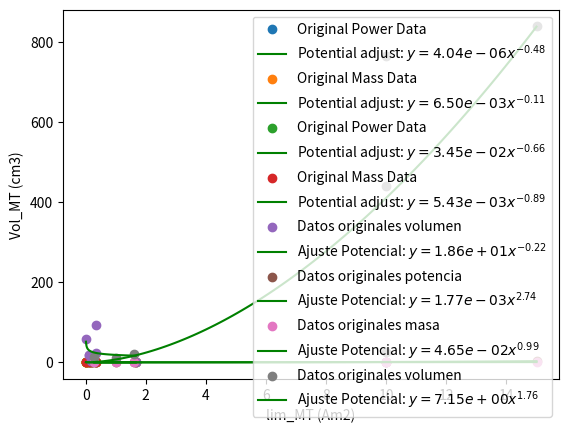
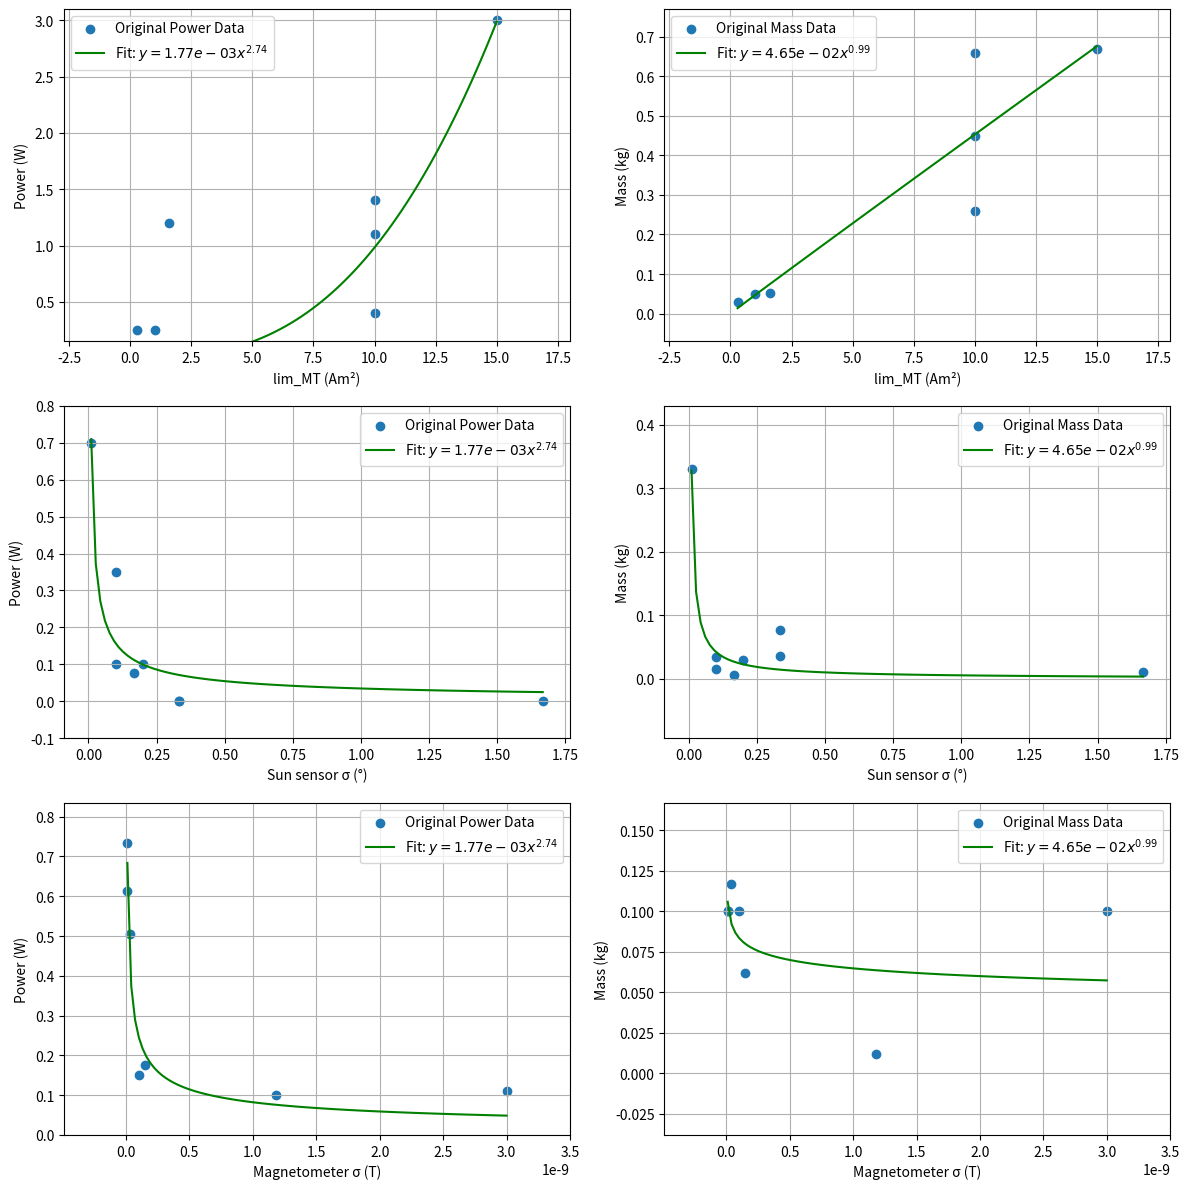

Write the Python code that produced these figures, in order.
# -*- coding: utf-8 -*-
"""
Created on Fri Aug 23 15:43:36 2024

[redacted]
"""
#%% Magnetometro
import numpy as np
import matplotlib.pyplot as plt
from scipy.optimize import curve_fit

# Datos proporcionados
sigmas_b = np.array([0.012e-9,  #MAG-3 (AAC Clyde Space)
                      0.012e-9,  #TFM100G2 (Billingsley Aerospace & Defense)
                      0.035e-9,  #TFM65-VQS (Billingsley Aerospace & Defense)
                      0.1e-9,    #MAG-3_2 (AAC Clyde Space)
                      0.150e-9,  #Spacemag-Lite (Bartington Instruments)
                      1.18e-9,   #MM200 (AAC Clyde Space),
                      3e-9,      #DTFM100S (Billingsley Aerospace & Defense)
                      ])   

potencias_b = np.array([0.735, #W MAG-3 (AAC Clyde Space)
                    0.6125,    #TFM100G2 (Billingsley Aerospace & Defense)
                    0.504,     #TFM65-VQS (Billingsley Aerospace & Defense)
                    0.15,      #W MAG-3_2 (AAC Clyde Space)
                    0.175,     #Spacemag-Lite (Bartington Instruments)
                    0.1,       #MM200 (AAC Clyde Space)
                    0.11,      #DTFM100S (Billingsley Aerospace & Defense)
                    ])

masas_b = np.array([0.1,       #MAG-3 (AAC Clyde Space)
                    0.1,       #TFM100G2 (Billingsley Aerospace & Defense)
                    0.117,     #TFM65-VQS (Billingsley Aerospace & Defense)
                    0.1  ,     # MAG-3_2 (AAC Clyde Space)
                    0.062,     #Spacemag-Lite (Bartington Instruments)
                    0.012,     #MM200 (AAC Clyde Space)
                    0.1        #DTFM100S (Billingsley Aerospace & Defense)
                    ])

vol_b = np.array([3.51*3.23*8.26,
                  3.51* 3.23* 8.26,
                  3.51*3.23 *8.26,
                  3.51*3.23 *8.26,
                  2*2*2,
                  3.3 * 2.0 *1.13,
                  8.26 *3.51 * 3.23          
    ])

precio_b = np.array([0,
                    0, 
                    0,
                    0,
                    0,
                    0,
                    0,
                    0
                    ])

# Función potencial: y = a * x^b
def func_potencial(x, a, b):
    return a * x**b

# Función logarítmica: y = a * log(x) + b
def func_log(x, a, b):
    return a * np.log(x) + b

def func_lin(x,a,b):
    return a*x + b

# Ajuste Potencial
params_pot, _ = curve_fit(func_potencial, sigmas_b, potencias_b)
a_pot, b_pot = params_pot

params_mass, _ = curve_fit(func_potencial, sigmas_b, masas_b)
a_mass, b_mass = params_mass

# params_vol, _ = curve_fit(func_potencial, sigmas_b, vol_b)
params_vol, _ = curve_fit(func_lin, sigmas_b, vol_b)
a_vol, b_vol = params_vol

# Crear valores de x para la curva ajustada
x_fit_b = np.linspace(min(sigmas_b), max(sigmas_b), 100)

# Calcular los valores ajustados
y_potencial_b = func_potencial(x_fit_b, a_pot, b_pot)
y_mass_b = func_potencial(x_fit_b, a_mass, b_mass)
# y_vol = func_potencial(x_fit, a_vol, b_vol)
y_vol_b = func_lin(x_fit_b, a_vol, b_vol)

# Graficar los datos originales
# plt.scatter(sigmas_b, potencias_b, label='Datos originales potencia')
plt.scatter(sigmas_b, potencias_b, label='Original Power Data')
# plt.plot(x_fit, y_potencial, label=f'Ajuste Potencial: $y = {a_pot:.2e} x^{{{b_pot:.2f}}}$', color='green')
plt.plot(x_fit_b, y_potencial_b, label=f'Potential adjust: $y = {a_pot:.2e} x^{{{b_pot:.2f}}}$', color='green')
# plt.xlabel('Sigmas_b (T)')
plt.xlabel('Magnetometer Standard deviation (T)')
# plt.ylabel('Potencias_b (W)')
plt.ylabel('Magnetometer Mean Power (W)')
plt.legend()
plt.grid
plt.savefig('potencia_magn.pdf', format='pdf')
plt.show()

# plt.scatter(sigmas_b, masas_b, label='Datos originales masa')
plt.scatter(sigmas_b, masas_b, label='Original Mass Data')
# plt.plot(x_fit, y_mass, label=f'Ajuste Potencial: $y = {a_mass:.2e} x^{{{b_mass:.2f}}}$', color='green')
plt.plot(x_fit_b, y_mass_b, label=f'Potential adjust: $y = {a_mass:.2e} x^{{{b_mass:.2f}}}$', color='green')
# plt.xlabel('Sigmas_b (T)')
plt.xlabel('Magnetometer Standard deviation (T)')
plt.ylabel('Magnetometer Mass (kg)')
plt.legend()
plt.grid
plt.savefig('mass_magn.pdf', format='pdf')
plt.show()
# plt.scatter(sigmas_b, vol_b, label='Datos originales volumen')
# plt.plot(x_fit, y_vol, label=f'Ajuste Potencial: $y = {a_vol}x+{{{b_vol:.2e}}}$', color='green')
# plt.xlabel('Sigmas_b (T)')
# plt.ylabel('Vol_b (cm3)')
# plt.legend()
# plt.show()

# Graficar ajuste Potencial
# plt.plot(x_fit, y_potencial, label=f'Ajuste Potencial: $y = {a_pot:.2e} x^{{{b_pot:.2f}}}$', color='green')

# Graficar ajuste Logarítmico

# Formato de la gráfica

# plt.show()
#%% Sun sensor
import numpy as np
import matplotlib.pyplot as plt
from scipy.optimize import curve_fit
# Datos proporcionados
# sigmas_ss = np.array([0.033,  #CubeSense (CubeSpace Satellite Systems)
#                       0.05,    #FSS (Bradford Space)
#                       0.167,  #SSOC-D60 (Solar MEMS Technologies)
#                       0.167,  #MSS-01(Space Micro)
#                       0.5,    #CoSS (Bradford Space)
#                       0.833,  #CSS-01, CSS-02 (Space Micro)
#                      ])   

sigmas_ss = np.array([0.02/2, #SMART SUN SENSOR (Leonardo)
                      0.2/2, #CubeSense (Gen2)
                      0.3/3,  #SSOC-D60 (Solar MEMS Technologies)
                      0.5/3, #NanoSSOC-D60 (Solar MEMS Technologies)
                      0.2/1, #CubeSense Sun (Gen1)
                      1/3, #SS Sun Sensor - Medium (OCE Technology)
                      1/3, #MSS-01(Space Micro)
                      5/3 #CoSS (Bradford Space)
                     ])   

masas_ss = np.array([0.33, #SMART SUN SENSOR (Leonardo)
                      0.015, #CubeSense (Gen2)
                      0.035,  #SSOC-D60 (Solar MEMS Technologies)
                      0.0065, #NanoSSOC-D60 (Solar MEMS Technologies)
                      0.03, #CubeSense Sun (Gen1)
                      0.077, #SS Sun Sensor - Medium (OCE Technology)
                      0.036, #MSS-01(Space Micro)
                      0.01 #CoSS (Bradford Space)
                     ])   

potencias_ss = np.array([0.7, #SMART SUN SENSOR (Leonardo)
                        0.1,   #CubeSense Sun (Gen2)
                        0.35,   #SSOC-D60 (Solar MEMS Technologies)
                        0.0759, #NanoSSOC-D60 (Solar MEMS Technologies)
                        0.1,    #CubeSense Sun (Gen1)
                        0,      #SS Sun Sensor - Medium (OCE Technology)
                        0,      #MSS-01(Space Micro)
                        0       #CoSS (Bradford Space)     
                    ])

vol_ss = np.array([11.2*1.2*4.3, #SMART SUN SENSOR (Leonardo)
                        3.5*2.4*2.2,   #CubeSense Sun (Gen2)
                        5.0*3.0*1.2,   #SSOC-D60 (Solar MEMS Technologies)
                        4.3*1.4 *0.59, #NanoSSOC-D60 (Solar MEMS Technologies)
                        4.17 *1.77 *2.29,    #CubeSense Sun (Gen1)
                        6.0*6.0*2.6,      #SS Sun Sensor - Medium (OCE Technology)
                        2.43 * (3.49/2)**2*np.pi,      #MSS-01(Space Micro)
                        0.9 * (1.27/2)**2*np.pi       #CoSS (Bradford Space)     
                    ])

precio_ss = np.array([0,
                    0, 
                    0,
                    0,
                    0,
                    0,
                    0,
                    0
                    ])

# Función potencial: y = a * x^b
def func_potencial(x, a, b):
    return a * x**b

# Función logarítmica: y = a * log(x) + b
def func_log(x, a, b):
    return a * np.log(x) + b

# Ajuste Potencial
params_pot, _ = curve_fit(func_potencial, sigmas_ss, potencias_ss)
a_pot, b_pot = params_pot

params_mass, _ = curve_fit(func_potencial, sigmas_ss, masas_ss)
a_mass, b_mass = params_mass

params_vol, _ = curve_fit(func_potencial, sigmas_ss, vol_ss)
# params_vol, _ = curve_fit(func_log, sigmas_ss, vol_ss)
a_vol, b_vol = params_vol

# Crear valores de x para la curva ajustada
x_fit_ss = np.linspace(min(sigmas_ss), max(sigmas_ss), 100)

# Calcular los valores ajustados
y_potencial_ss = func_potencial(x_fit_ss, a_pot, b_pot)
y_mass_ss = func_potencial(x_fit_ss, a_mass, b_mass)
# y_vol = func_log(x_fit, a_vol, b_vol)
y_vol_ss = func_potencial(x_fit_ss, a_vol, b_vol)

# Graficar los datos originales
# plt.scatter(sigmas_ss, potencias_ss, label='Datos originales potencia')
plt.scatter(sigmas_ss, potencias_ss, label='Original Power Data')
# plt.plot(x_fit, y_potencial, label=f'Ajuste Potencial: $y = {a_pot:.2e} x^{{{b_pot:.2f}}}$', color='green')
plt.plot(x_fit_ss, y_potencial_ss, label=f'Potential adjust: $y = {a_pot:.2e} x^{{{b_pot:.2f}}}$', color='green')
# plt.xlabel('Sigmas_ss (°)')
plt.xlabel('Sun sensor Standard deviation (°)')
# plt.ylabel('Potencias_ss (W)')
plt.ylabel('Sun sensor Mean Power (W)')# Graficar los datos originales

# plt.scatter(sigmas_ss, masas_ss, label='Datos originales masa')
plt.scatter(sigmas_ss, masas_ss, label='Original Mass Data')
# plt.plot(x_fit, y_mass, label=f'Ajuste Potencial: $y = {a_mass:.2e} x^{{{b_mass:.2f}}}$', color='green')
plt.plot(x_fit_ss, y_mass_ss, label=f'Potential adjust: $y = {a_mass:.2e} x^{{{b_mass:.2f}}}$', color='green')
# plt.xlabel('Sigmas_ss (°)')
plt.xlabel('Sun sensor Standard deviation (°)')
# plt.ylabel('Masas_ss (kg)')
plt.ylabel('Sun sensor Mass (kg)')
plt.legend()
plt.savefig('masa_ss.pdf', format='pdf')
plt.show()

plt.scatter(sigmas_ss, vol_ss, label='Datos originales volumen')
plt.plot(x_fit_ss, y_vol_ss, label=f'Ajuste Potencial: $y = {a_vol:.2e} x^{{{b_vol:.2f}}}$', color='green')
plt.xlabel('Sigmas_ss (°)')
plt.ylabel('Vol_ss (cm3)')
plt.legend()
plt.show()

#%% Magnetorquer

import numpy as np
import matplotlib.pyplot as plt
from scipy.optimize import curve_fit
# Datos proporcionados

lim_MT = np.array([0.29,  #NCTR-M003 (NewSpace Systems)
                   1.0, #GMAT-1 (Michigan Aerospace Manufacturers Association)
                   1.6, #NCTR-M016 (NewSpace Systems)
                   10, #Tamam MT 1286-0003 (IAI)
                   10, #MQ10 (OCE Technology)
                   10, #GMAT-10 (Michigan Aerospace Manufacturers Association)
                   15 #Magnetic Torquer (Chang Guang Satellite Technology)
                   # 70 #Tamam MT 1286-0010 (IAI)
                   ])   

masas_MT = np.array([0.03,  #NCTR-M003 (NewSpace Systems)
                     0.05, #GMAT-1 (Michigan Aerospace Manufacturers Association)
                     0.053, #NCTR-M016 (NewSpace Systems)
                     0.26, #Tamam MT 1286-0003 (IAI)
                     0.45, #MQ10 (OCE Technology)
                     0.66, #GMAT-10 (Michigan Aerospace Manufacturers Association)
                     0.67 #Magnetic Torquer (Chang Guang Satellite Technology)
                     # 1.7 #Tamam MT 1286-0010 (IAI)
                     ])   

potencias_MT = np.array([0.25,  #NCTR-M003 (NewSpace Systems) 
                         0.25, #GMAT-1 (Michigan Aerospace Manufacturers Association)
                         1.2, #NCTR-M016 (NewSpace Systems)
                         1.1, #Tamam MT 1286-0003 (IAI)
                         0.4, #MQ10 (OCE Technology)
                         1.4, #GMAT-10 (Michigan Aerospace Manufacturers Association)
                         3 #Magnetic Torquer (Chang Guang Satellite Technology)
                         # 2.5 #Tamam MT 1286-0010 (IAI)
                    ])

vol_MT = np.array([7.2* 1.5*1.3, #NCTR-M003 (NewSpace Systems)    
                   (1.1/2)**2*np.pi*11.5, #GMAT-1 (Michigan Aerospace Manufacturers Association)
                   10.7* 1.5 * 1.3,  #NCTR-M016 (NewSpace Systems)  
                   (1.1/2)**2*np.pi*27, #Tamam MT 1286-0003 (IAI)
                   31.0 * 5.6 * 4.4 , #MQ10 (OCE Technology)
                   24.5*5.0*3.6, #GMAT-10 (Michigan Aerospace Manufacturers Association)
                   28*5.6*5.35 #Magnetic Torquer (Chang Guang Satellite Technology)
                   # (1.1/2)**2*np.pi*60, #Tamam MT 1286-0010 (IAI)
                   ])

precio_MT = np.array([0,
                    0, 
                    0,
                    0,
                    0,
                    0,
                    0,
                    0
                    ])

# Función potencial: y = a * x^b
def func_potencial(x, a, b):
    return a * x**b


# Ajuste Potencial
params_pot, _ = curve_fit(func_potencial, lim_MT, potencias_MT)
a_pot, b_pot = params_pot

params_mass, _ = curve_fit(func_potencial, lim_MT, masas_MT)
a_mass, b_mass = params_mass

params_vol, _ = curve_fit(func_potencial, lim_MT, vol_MT)
# params_vol, _ = curve_fit(func_log, sigmas_ss, vol_ss)
a_vol, b_vol = params_vol

# Crear valores de x para la curva ajustada
x_fit_tau = np.linspace(min(lim_MT), max(lim_MT), 100)

# Calcular los valores ajustados
y_potencial_tau = func_potencial(x_fit_tau, a_pot, b_pot)
y_mass_tau = func_potencial(x_fit_tau, a_mass, b_mass)
# y_vol = func_log(x_fit, a_vol, b_vol)
y_vol_tau = func_potencial(x_fit_tau, a_vol, b_vol)

# Graficar los datos originales
plt.scatter(lim_MT, potencias_MT, label='Datos originales potencia')
plt.plot(x_fit_tau, y_potencial_tau, label=f'Ajuste Potencial: $y = {a_pot:.2e} x^{{{b_pot:.2f}}}$', color='green')
plt.xlabel('lim_MT (Am2)')
plt.ylabel('Potencias_MT (W)')
plt.legend()
plt.savefig('potencia_MT.pdf', format='pdf')
plt.show()

plt.scatter(lim_MT, masas_MT, label='Datos originales masa')
plt.plot(x_fit_tau, y_mass_tau, label=f'Ajuste Potencial: $y = {a_mass:.2e} x^{{{b_mass:.2f}}}$', color='green')
plt.xlabel('lim_MT (Am2)')
plt.ylabel('Masas_MT (kg)')
plt.legend()
plt.savefig('masa_MT.pdf', format='pdf')
plt.show()

plt.scatter(lim_MT, vol_MT, label='Datos originales volumen')
plt.plot(x_fit_tau, y_vol_tau, label=f'Ajuste Potencial: $y = {a_vol:.2e} x^{{{b_vol:.2f}}}$', color='green')
plt.xlabel('lim_MT (Am2)')
plt.ylabel('Vol_MT (cm3)')
plt.legend()
plt.show()

# #%% Rueda de reaccion

# import numpy as np
# import matplotlib.pyplot as plt
# from scipy.optimize import curve_fit
# # Datos proporcionados

# lim_RW = np.array([
#                    0.001,   #CubeWheel(SAVOMID)
#                    0.001,   #RW-0.01 (Sinclair Interplanetary)
#                    0.0023,  #Gen1: CubeWheel Large (CubeSpace)
#                    0.005,   #RW 35 (Astrofein)
#                    0.025,   #RW110 (SpaceOmiD)
#                    0.025,   #VRM-05 (Vectronic Aerospace)
#                    0.033,   #RSI 02-33-30A (Collins Aerospace)
#                    0.25     #RW4 (Blue Canyon Technologies) 
#                    ])   

# masas_RW = np.array([
#                      0.08,   #CubeWheel(SAVOMID)
#                      0.12,   #RW-0.01 (Sinclair Interplanetary)
#                      0.225,  #Gen1: CubeWheel Large (CubeSpace)
#                      0.5,   #RW 35 (Astrofein)
#                      0.95,   #RW110 (SpaceOmiD)
#                      1.3,   #VRM-05 (Vectronic Aerospace)
#                      1.75,   #RSI 02-33-30A (Collins Aerospace)
#                      3.2    #RW4 (Blue Canyon Technologies) 
#                      ])   

# potencias_RW = np.array([
#                         0.3,   #CubeWheel(SAVOMID)
#                         1.05,   #RW-0.01 (Sinclair Interplanetary)
#                         0.35,  #Gen1: CubeWheel Large (CubeSpace)
#                         4.0 ,   #RW 35 (Astrofein)
#                         4.0 ,   #RW110 (SpaceOmiD)
#                         3.0,   #VRM-05 (Vectronic Aerospace)
#                         10.0,   #RSI 02-33-30A (Collins Aerospace)
#                         10.0    #RW4 (Blue Canyon Technologies) 
#                     ])

# vol_RW = np.array([
#                    3.4 * 3.4 * 1.7,   #CubeWheel(SAVOMID)
#                    5.0* 5.0* 3.0 ,   #RW-0.01 (Sinclair Interplanetary)
#                    5.7*5.7*3.15 ,  #Gen1: CubeWheel Large (CubeSpace)
#                    10.2 * 10.2 * 5.8 ,   #RW 35 (Astrofein)
#                    11.75*10.3*3.9,   #RW110 (SpaceOmiD)
#                    11.5*11.5*7.7,   #VRM-05 (Vectronic Aerospace)
#                    (13.55/2)**2*np.pi*11,   #RSI 02-33-30A (Collins Aerospace)
#                    17* 17 * 7               #RW4 (Blue Canyon Technologies) 
#                    ])

# precio_RW = np.array([0,
#                     0, 
#                     0,
#                     0,
#                     0,
#                     0,
#                     0,
#                     0
#                     ])

# # Función potencial: y = a * x^b
# def func_potencial(x, a, b):
#     return a * x**b


# # Ajuste Potencial
# params_pot, _ = curve_fit(func_potencial, lim_RW, potencias_RW)
# a_pot, b_pot = params_pot

# params_mass, _ = curve_fit(func_potencial, lim_RW, masas_RW)
# a_mass, b_mass = params_mass

# params_vol, _ = curve_fit(func_potencial, lim_RW, vol_RW)
# # params_vol, _ = curve_fit(func_log, sigmas_ss, vol_ss)
# a_vol, b_vol = params_vol

# # Crear valores de x para la curva ajustada
# x_fit = np.linspace(min(lim_RW), max(lim_RW), 100)

# # Calcular los valores ajustados
# y_potencial = func_potencial(x_fit, a_pot, b_pot)
# y_mass = func_potencial(x_fit, a_mass, b_mass)
# # y_vol = func_log(x_fit, a_vol, b_vol)
# y_vol = func_potencial(x_fit, a_vol, b_vol)

# # Graficar los datos originales
# plt.scatter(lim_RW, potencias_RW, label='Datos originales potencia')
# plt.plot(x_fit, y_potencial, label=f'Ajuste Potencial: $y = {a_pot:.2e} x^{{{b_pot:.2f}}}$', color='green')
# plt.xlabel('lim_RW (Nm)')
# plt.ylabel('Potencias_RW (W)')
# plt.legend()
# plt.savefig('potencia_RW.pdf', format='pdf')
# plt.show()

# plt.scatter(lim_RW, masas_RW, label='Datos originales masa')
# plt.plot(x_fit, y_mass, label=f'Ajuste Potencial: $y = {a_mass:.2e} x^{{{b_mass:.2f}}}$', color='green')
# plt.xlabel('lim_RW (Nm)')
# plt.ylabel('Masas_RW (kg)')
# plt.legend()
# plt.savefig('masa_RW.pdf', format='pdf')
# plt.show()

# plt.scatter(lim_RW, vol_RW, label='Datos originales volumen')
# plt.plot(x_fit, y_vol, label=f'Ajuste Potencial: $y = {a_vol:.2e} x^{{{b_vol:.2f}}}$', color='green')
# plt.xlabel('lim_RW (Nm)')
# plt.ylabel('Vol_RW (cm3)')
# plt.legend()
# plt.show()

#%%

fig, axs = plt.subplots(3, 2, figsize=(12, 12))  # 3 filas, 2 columnas

# === 1. Magnetorquers ===
# Power
axs[0, 0].scatter(lim_MT, potencias_MT, label='Original Power Data')
axs[0, 0].plot(x_fit_tau, y_potencial_tau, label=f'Fit: $y = {a_pot:.2e} x^{{{b_pot:.2f}}}$', color='green')
axs[0, 0].set_xlabel('lim_MT (Am²)')
axs[0, 0].set_ylabel('Power (W)')
axs[0, 0].set_xlim([min(lim_MT)-3, max(lim_MT)+3])
axs[0, 0].set_ylim([min(potencias_MT)-0.1, max(potencias_MT)+0.1])
axs[0, 0].legend()
axs[0, 0].grid(True)

# Mass
axs[0, 1].scatter(lim_MT, masas_MT, label='Original Mass Data')
axs[0, 1].plot(x_fit_tau, y_mass_tau, label=f'Fit: $y = {a_mass:.2e} x^{{{b_mass:.2f}}}$', color='green')
axs[0, 1].set_xlabel('lim_MT (Am²)')
axs[0, 1].set_ylabel('Mass (kg)')
axs[0, 1].set_xlim([min(lim_MT)-3, max(lim_MT)+3])
axs[0, 1].set_ylim([min(masas_MT)-0.1, max(masas_MT)+0.1])
axs[0, 1].legend()
axs[0, 1].grid(True)

# === 2. Sun Sensors ===
# Power
axs[1, 0].scatter(sigmas_ss, potencias_ss, label='Original Power Data')
axs[1, 0].plot(x_fit_ss, y_potencial_ss, label=f'Fit: $y = {a_pot:.2e} x^{{{b_pot:.2f}}}$', color='green')
axs[1, 0].set_xlabel('Sun sensor σ (°)')
axs[1, 0].set_ylabel('Power (W)')
axs[1, 0].set_xlim([min(sigmas_ss)-0.1, max(sigmas_ss)+0.1])
axs[1, 0].set_ylim([min(potencias_ss)-0.1, max(potencias_ss)+0.1])
axs[1, 0].legend()
axs[1, 0].grid(True)

# Mass
axs[1, 1].scatter(sigmas_ss, masas_ss, label='Original Mass Data')
axs[1, 1].plot(x_fit_ss, y_mass_ss, label=f'Fit: $y = {a_mass:.2e} x^{{{b_mass:.2f}}}$', color='green')
axs[1, 1].set_xlabel('Sun sensor σ (°)')
axs[1, 1].set_ylabel('Mass (kg)')
axs[1, 1].set_xlim([min(sigmas_ss)-0.1, max(sigmas_ss)+0.1])
axs[1, 1].set_ylim([min(masas_ss)-0.1, max(masas_ss)+0.1])
axs[1, 1].legend()
axs[1, 1].grid(True)

# === 3. Magnetometers ===
# Power
axs[2, 0].scatter(sigmas_b, potencias_b, label='Original Power Data')
axs[2, 0].plot(x_fit_b, y_potencial_b, label=f'Fit: $y = {a_pot:.2e} x^{{{b_pot:.2f}}}$', color='green')
axs[2, 0].set_xlabel('Magnetometer σ (T)')
axs[2, 0].set_ylabel('Power (W)')
axs[2, 0].set_xlim([min(sigmas_b)-0.5e-9, max(sigmas_b)+0.5e-9])
axs[2, 0].set_ylim([min(potencias_b)-0.1, max(potencias_b)+0.1])
axs[2, 0].legend()
axs[2, 0].grid(True)

# Mass
axs[2, 1].scatter(sigmas_b, masas_b, label='Original Mass Data')
axs[2, 1].plot(x_fit_b, y_mass_b, label=f'Fit: $y = {a_mass:.2e} x^{{{b_mass:.2f}}}$', color='green')
axs[2, 1].set_xlabel('Magnetometer σ (T)')
axs[2, 1].set_ylabel('Mass (kg)')
axs[2, 1].set_xlim([min(sigmas_b)-0.5e-9, max(sigmas_b)+0.5e-9])
axs[2, 1].set_ylim([min(masas_b)-0.05, max(masas_b)+0.05])
axs[2, 1].legend()
axs[2, 1].grid(True)

plt.tight_layout()
plt.savefig('componentes_fisicos.pdf', format='pdf')
plt.show()
